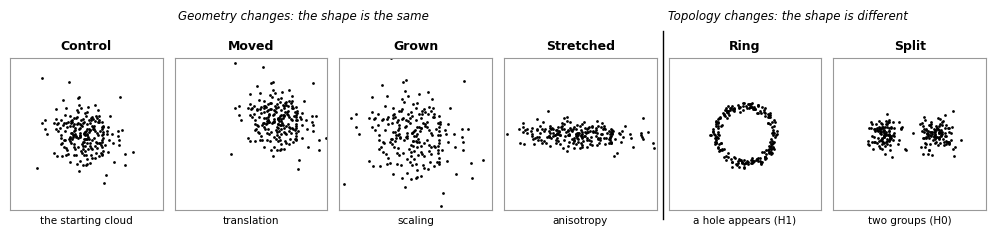

This chart was generated by the following Python code: (Note: this script raises an exception after producing the figure.)
"""Beginner figure: geometry changes (shape kept) vs topology changes (shape changed)."""
from pathlib import Path
import numpy as np
import matplotlib
matplotlib.use("Agg")
import matplotlib.pyplot as plt

rng = np.random.default_rng(1)
n = 220
base = rng.normal(size=(n, 2))
th = rng.uniform(0, 2 * np.pi, n)
ring = np.c_[np.cos(th), np.sin(th)] * 1.6 + rng.normal(scale=0.12, size=(n, 2))
split = rng.normal(scale=0.45, size=(n, 2)) + np.c_[rng.choice([-1.4, 1.4], n), np.zeros(n)]
panels = [("Control", base, "the starting cloud"),
          ("Moved", base + [1.6, 0.8], "translation"),
          ("Grown", base * 1.45, "scaling"),
          ("Stretched", base * [1.9, 0.45], "anisotropy"),
          ("Ring", ring, "a hole appears (H1)"),
          ("Split", split, "two groups (H0)")]
plt.rcParams.update({"font.family": "DejaVu Sans", "font.size": 8})
fig, axes = plt.subplots(1, 6, figsize=(10, 2.3))
for ax, (t, P, sub) in zip(axes, panels):
    ax.scatter(P[:, 0], P[:, 1], s=4, c="black", linewidths=0)
    ax.set_xlim(-4.2, 4.2); ax.set_ylim(-4.2, 4.2); ax.set_aspect("equal")
    ax.set_xticks([]); ax.set_yticks([])
    for s in ax.spines.values():
        s.set_color("#999999")
    ax.set_title(t, fontsize=9, fontweight="bold")
    ax.set_xlabel(sub, fontsize=7.5)
fig.text(0.215 + 0.09, 0.99, "Geometry changes: the shape is the same", ha="center", va="top", fontsize=8.5, style="italic")
fig.text(0.79, 0.99, "Topology changes: the shape is different", ha="center", va="top", fontsize=8.5, style="italic")
fig.add_artist(plt.Line2D([0.665, 0.665], [0.08, 0.9], color="black", linewidth=1))
fig.tight_layout(rect=(0, 0, 1, 0.9))
out = Path(__file__).resolve().parent / "outputs/concept_geometry_vs_topology.png"
fig.savefig(out, dpi=220, bbox_inches="tight")
print(out)
